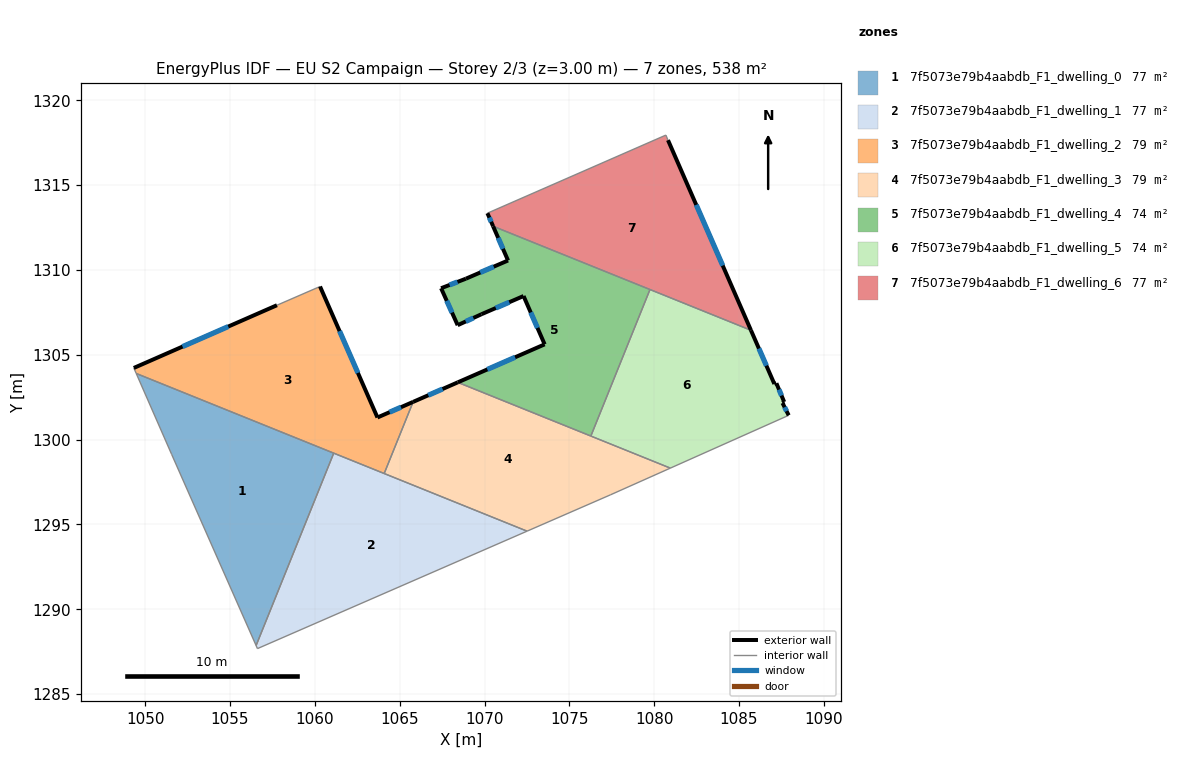
=== STOREY PLAN SPEC (per zone: floor XY polygon, exterior-wall plan segments, windows/doors) ===
zone 1: 7f5073e79b4aabdb_F1_dwelling_0  (76.8 m²)
  floor: (1061.11, 1299.20) (1056.54, 1287.86) (1051.57, 1299.11) (1051.55, 1299.15) (1049.47, 1303.90)
  interior walls: 5
zone 2: 7f5073e79b4aabdb_F1_dwelling_1  (76.8 m²)
  floor: (1072.51, 1294.60) (1056.62, 1287.68) (1056.54, 1287.86) (1061.11, 1299.20)
  interior walls: 5
zone 3: 7f5073e79b4aabdb_F1_dwelling_2  (79.3 m²)
  floor: (1060.31, 1309.02) (1063.69, 1301.30) (1065.79, 1302.22) (1064.09, 1298.00) (1049.47, 1303.90) (1049.33, 1304.22) (1057.77, 1307.92)
  exterior wall: (1057.77, 1307.92) – (1049.33, 1304.22)  [9.2 m]
    window: (1054.90, 1306.66) – (1052.20, 1305.48)  [2.8 m²]
  exterior wall: (1063.69, 1301.30) – (1060.31, 1309.02)  [8.4 m]
    window: (1062.54, 1303.93) – (1061.46, 1306.40)  [2.6 m²]
  exterior wall: (1065.79, 1302.22) – (1063.69, 1301.30)  [2.3 m]
    window: (1065.08, 1301.91) – (1064.41, 1301.61)  [0.7 m²]
  interior walls: 5
zone 4: 7f5073e79b4aabdb_F1_dwelling_3  (79.3 m²)
  floor: (1080.95, 1298.32) (1077.42, 1296.74) (1072.51, 1294.60) (1064.09, 1298.00) (1065.79, 1302.22) (1068.42, 1303.37)
  exterior wall: (1068.42, 1303.37) – (1065.79, 1302.22)  [2.9 m]
    window: (1067.53, 1302.98) – (1066.69, 1302.61)  [0.9 m²]
  interior walls: 6
zone 5: 7f5073e79b4aabdb_F1_dwelling_4  (74.4 m²)
  floor: (1079.75, 1308.84) (1076.27, 1300.21) (1068.42, 1303.37) (1073.55, 1305.61) (1072.30, 1308.46) (1069.82, 1307.39) (1068.42, 1306.74) (1067.44, 1308.92) (1068.91, 1309.48) (1071.39, 1310.56) (1070.51, 1312.57)
  exterior wall: (1068.42, 1306.74) – (1069.82, 1307.39)  [1.5 m]
    window: (1068.90, 1306.96) – (1069.34, 1307.17)  [0.5 m²]
  exterior wall: (1067.44, 1308.92) – (1068.42, 1306.74)  [2.4 m]
    window: (1067.77, 1308.18) – (1068.09, 1307.48)  [0.7 m²]
  exterior wall: (1068.91, 1309.48) – (1067.44, 1308.92)  [1.6 m]
    window: (1068.41, 1309.29) – (1067.94, 1309.11)  [0.5 m²]
  exterior wall: (1071.39, 1310.56) – (1068.91, 1309.48)  [2.7 m]
    window: (1070.54, 1310.19) – (1069.75, 1309.85)  [0.8 m²]
  exterior wall: (1070.51, 1312.57) – (1071.39, 1310.56)  [2.2 m]
    window: (1070.81, 1311.89) – (1071.09, 1311.24)  [0.7 m²]
  exterior wall: (1073.55, 1305.61) – (1068.42, 1303.37)  [5.6 m]
    window: (1071.80, 1304.85) – (1070.17, 1304.14)  [1.7 m²]
  exterior wall: (1072.30, 1308.46) – (1073.55, 1305.61)  [3.1 m]
    window: (1072.72, 1307.49) – (1073.12, 1306.58)  [1.0 m²]
  exterior wall: (1069.82, 1307.39) – (1072.30, 1308.46)  [2.7 m]
    window: (1070.67, 1307.75) – (1071.46, 1308.10)  [0.8 m²]
  interior walls: 3
zone 6: 7f5073e79b4aabdb_F1_dwelling_5  (74.4 m²)
  floor: (1085.70, 1306.44) (1087.08, 1303.28) (1087.20, 1303.32) (1087.66, 1302.22) (1087.56, 1302.16) (1087.93, 1301.43) (1080.95, 1298.32) (1076.27, 1300.21) (1079.75, 1308.84)
  exterior wall: (1087.20, 1303.32) – (1087.08, 1303.28)  [0.1 m]
  exterior wall: (1087.66, 1302.22) – (1087.20, 1303.32)  [1.2 m]
    window: (1087.51, 1302.59) – (1087.36, 1302.95)  [0.4 m²]
  exterior wall: (1087.56, 1302.16) – (1087.66, 1302.22)  [0.1 m]
  exterior wall: (1087.93, 1301.43) – (1087.56, 1302.16)  [0.8 m]
    window: (1087.80, 1301.68) – (1087.69, 1301.91)  [0.2 m²]
  exterior wall: (1087.08, 1303.28) – (1085.70, 1306.44)  [3.5 m]
    window: (1086.61, 1304.36) – (1086.17, 1305.37)  [1.1 m²]
  interior walls: 4
zone 7: 7f5073e79b4aabdb_F1_dwelling_6  (76.8 m²)
  floor: (1080.81, 1317.65) (1085.70, 1306.44) (1070.51, 1312.57) (1070.17, 1313.34) (1080.69, 1317.95)
  exterior wall: (1085.70, 1306.44) – (1080.81, 1317.65)  [12.2 m]
    window: (1084.04, 1310.25) – (1082.48, 1313.84)  [3.7 m²]
  exterior wall: (1070.17, 1313.34) – (1070.51, 1312.57)  [0.8 m]
    window: (1070.29, 1313.08) – (1070.39, 1312.84)  [0.3 m²]
  interior walls: 4

=== DERIVED (storey summary) ===
Building: EU S2 Campaign
Storey: 2 of 3  (floor level z = 3.00 m)
Storey gross floor area: 537.8 m²
Zones on this storey: 7
  - 7f5073e79b4aabdb_F1_dwelling_0: floor 76.8 m²
  - 7f5073e79b4aabdb_F1_dwelling_1: floor 76.8 m²
  - 7f5073e79b4aabdb_F1_dwelling_2: floor 79.3 m²; exterior wall 19.9 m (59.8 m²); 3 window(s) 6.1 m²; WWR 10.2%
  - 7f5073e79b4aabdb_F1_dwelling_3: floor 79.3 m²; exterior wall 2.9 m (8.6 m²); 1 window(s) 0.9 m²; WWR 10.2%
  - 7f5073e79b4aabdb_F1_dwelling_4: floor 74.4 m²; exterior wall 21.8 m (65.4 m²); 8 window(s) 6.7 m²; WWR 10.2%
  - 7f5073e79b4aabdb_F1_dwelling_5: floor 74.4 m²; exterior wall 5.7 m (17.1 m²); 3 window(s) 1.7 m²; WWR 9.8%
  - 7f5073e79b4aabdb_F1_dwelling_6: floor 76.8 m²; exterior wall 13.1 m (39.2 m²); 2 window(s) 4.0 m²; WWR 10.2%
Zone adjacency (shared interzone walls):
  - 7f5073e79b4aabdb_F1_dwelling_0 ↔ 7f5073e79b4aabdb_F1_dwelling_1
  - 7f5073e79b4aabdb_F1_dwelling_0 ↔ 7f5073e79b4aabdb_F1_dwelling_2
  - 7f5073e79b4aabdb_F1_dwelling_1 ↔ 7f5073e79b4aabdb_F1_dwelling_2
  - 7f5073e79b4aabdb_F1_dwelling_1 ↔ 7f5073e79b4aabdb_F1_dwelling_3
  - 7f5073e79b4aabdb_F1_dwelling_2 ↔ 7f5073e79b4aabdb_F1_dwelling_3
  - 7f5073e79b4aabdb_F1_dwelling_3 ↔ 7f5073e79b4aabdb_F1_dwelling_4
  - 7f5073e79b4aabdb_F1_dwelling_3 ↔ 7f5073e79b4aabdb_F1_dwelling_5
  - 7f5073e79b4aabdb_F1_dwelling_4 ↔ 7f5073e79b4aabdb_F1_dwelling_5
  - 7f5073e79b4aabdb_F1_dwelling_4 ↔ 7f5073e79b4aabdb_F1_dwelling_6
  - 7f5073e79b4aabdb_F1_dwelling_5 ↔ 7f5073e79b4aabdb_F1_dwelling_6